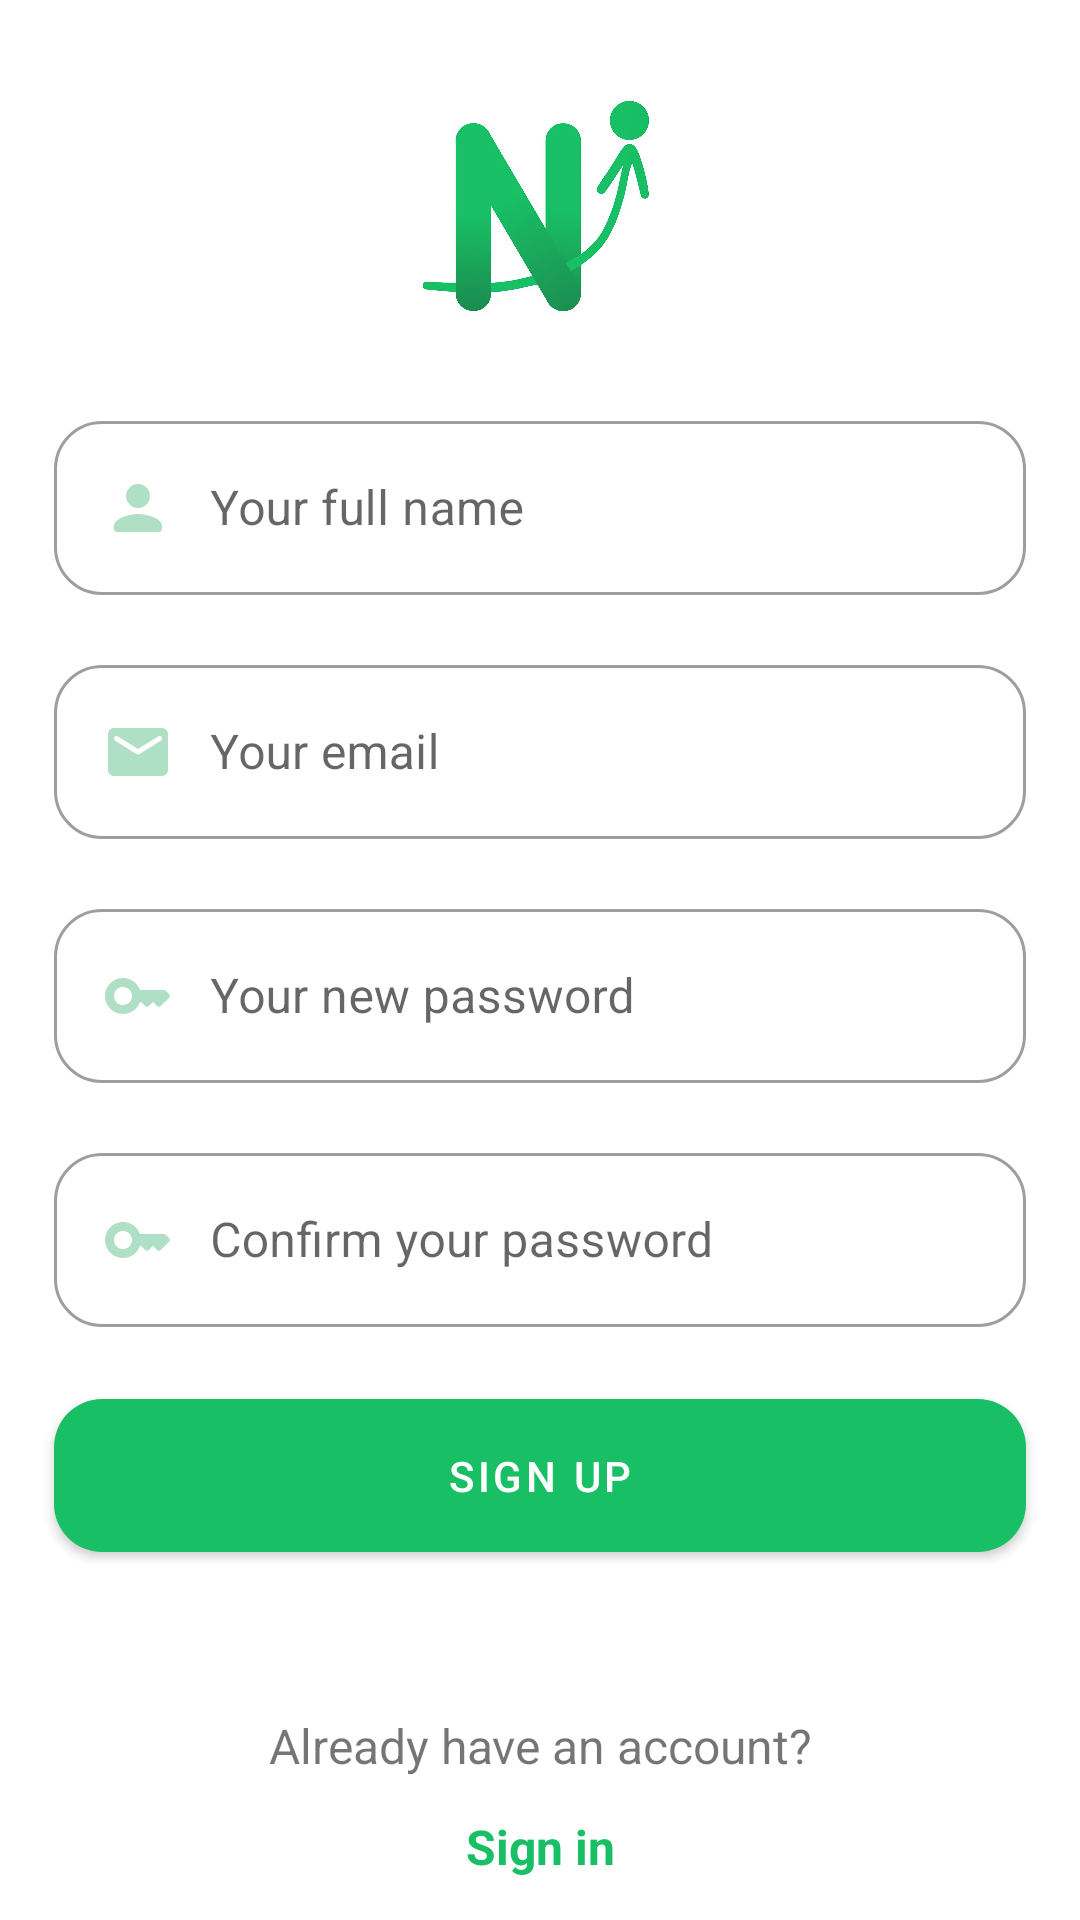

The Android layout XML behind this screen, and the referenced resources:
<!-- AndroidManifest.xml: application theme Theme.NewsIn -->
<!-- res/layout/activity_register.xml -->
<?xml version="1.0" encoding="utf-8"?>
<androidx.constraintlayout.widget.ConstraintLayout xmlns:android="http://schemas.android.com/apk/res/android"
    xmlns:app="http://schemas.android.com/apk/res-auto"
    xmlns:tools="http://schemas.android.com/tools"
    android:layout_width="match_parent"
    android:layout_height="match_parent"
    tools:context=".activity.RegisterActivity">


    <ImageView
        app:layout_constraintBottom_toTopOf="@id/ll_register"
        app:layout_constraintEnd_toEndOf="parent"
        app:layout_constraintStart_toStartOf="parent"
        android:layout_width="92dp"
        android:layout_height="92dp"
        android:scaleType="centerCrop"
        android:src="@drawable/splash"/>

    <LinearLayout
        android:id="@+id/ll_register"
        app:layout_constraintTop_toTopOf="parent"
        app:layout_constraintEnd_toEndOf="parent"
        app:layout_constraintStart_toStartOf="parent"
        app:layout_constraintBottom_toBottomOf="parent"
        android:layout_width="match_parent"
        android:layout_height="wrap_content"
        android:orientation="vertical"
        android:gravity="center">

        <com.google.android.material.textfield.TextInputLayout
            android:layout_marginTop="18dp"
            android:layout_width="match_parent"
            android:layout_marginHorizontal="18dp"
            android:layout_height="wrap_content"
            style="@style/CounterText">

            <com.google.android.material.textfield.TextInputEditText
                android:id="@+id/input_full_name"
                android:layout_width="match_parent"
                android:layout_height="wrap_content"
                android:hint="Your full name"
                android:drawableStart="@drawable/round_person_24_green"
                android:drawablePadding="12dp"
                android:inputType="textEmailAddress"/>

        </com.google.android.material.textfield.TextInputLayout>

        <com.google.android.material.textfield.TextInputLayout
            android:layout_marginTop="18dp"
            android:layout_width="match_parent"
            android:layout_marginHorizontal="18dp"
            android:layout_height="wrap_content"
            style="@style/CounterText">

            <com.google.android.material.textfield.TextInputEditText
                android:id="@+id/input_email"
                android:layout_width="match_parent"
                android:layout_height="wrap_content"
                android:hint="Your email"
                android:drawableStart="@drawable/round_email_24"
                android:drawablePadding="12dp"
                android:inputType="textEmailAddress"/>

        </com.google.android.material.textfield.TextInputLayout>

        <com.google.android.material.textfield.TextInputLayout
            android:layout_marginTop="18dp"
            android:layout_width="match_parent"
            android:layout_marginHorizontal="18dp"
            android:layout_height="wrap_content"
            style="@style/CounterText">

            <com.google.android.material.textfield.TextInputEditText
                android:id="@+id/input_password"
                android:layout_width="match_parent"
                android:layout_height="wrap_content"
                android:hint="Your new password"
                android:drawableStart="@drawable/round_key_24"
                android:drawablePadding="12dp"
                android:inputType="textPassword"/>

        </com.google.android.material.textfield.TextInputLayout>

        <com.google.android.material.textfield.TextInputLayout
            android:layout_marginTop="18dp"
            android:layout_width="match_parent"
            android:layout_marginHorizontal="18dp"
            android:layout_height="wrap_content"
            style="@style/CounterText">

            <com.google.android.material.textfield.TextInputEditText
                android:id="@+id/input_password_confirmation"
                android:layout_width="match_parent"
                android:layout_height="wrap_content"
                android:hint="Confirm your password"
                android:drawableStart="@drawable/round_key_24"
                android:drawablePadding="12dp"
                android:inputType="textPassword"/>

        </com.google.android.material.textfield.TextInputLayout>

        <com.google.android.material.button.MaterialButton
            android:id="@+id/btn_sign_up"
            android:layout_width="match_parent"
            android:layout_height="wrap_content"
            android:layout_marginHorizontal="18dp"
            android:layout_marginTop="18dp"
            android:text="Sign Up"
            app:cornerRadius="16dp"
            android:padding="16dp" />

    </LinearLayout>

    <TextView
        android:id="@+id/label_sign_in_hint"
        android:layout_width="wrap_content"
        android:layout_height="wrap_content"
        android:text="Already have an account?"
        app:layout_constraintBottom_toBottomOf="parent"
        app:layout_constraintTop_toBottomOf="@id/ll_register"
        app:layout_constraintEnd_toEndOf="parent"
        app:layout_constraintStart_toStartOf="parent"
        android:textSize="16sp"/>

    <TextView
        android:id="@+id/to_login"
        android:layout_width="wrap_content"
        android:layout_height="wrap_content"
        android:text="Sign in"
        android:textSize="16sp"
        android:textStyle="bold"
        app:layout_constraintTop_toBottomOf="@id/label_sign_in_hint"
        app:layout_constraintEnd_toEndOf="@id/label_sign_in_hint"
        app:layout_constraintStart_toStartOf="@id/label_sign_in_hint"
        android:padding="12dp"
        android:textColor="@color/green_emerald"/>

</androidx.constraintlayout.widget.ConstraintLayout>
<!-- resources referenced by this layout -->
<resources>
  <color name="green_emerald">#18bf65</color>
  <!-- drawable round_email_24 (drawable) -->
  <vector android:height="24dp" android:tint="#AFDFC4"
      android:viewportHeight="24" android:viewportWidth="24"
      android:width="24dp" xmlns:android="http://schemas.android.com/apk/res/android">
      <path android:fillColor="@android:color/white" android:pathData="M20,4L4,4c-1.1,0 -1.99,0.9 -1.99,2L2,18c0,1.1 0.9,2 2,2h16c1.1,0 2,-0.9 2,-2L22,6c0,-1.1 -0.9,-2 -2,-2zM19.6,8.25l-7.07,4.42c-0.32,0.2 -0.74,0.2 -1.06,0L4.4,8.25c-0.25,-0.16 -0.4,-0.43 -0.4,-0.72 0,-0.67 0.73,-1.07 1.3,-0.72L12,11l6.7,-4.19c0.57,-0.35 1.3,0.05 1.3,0.72 0,0.29 -0.15,0.56 -0.4,0.72z"/>
  </vector>
  <!-- drawable round_key_24 (drawable) -->
  <vector android:height="24dp" android:tint="#AFDFC4"
      android:viewportHeight="24" android:viewportWidth="24"
      android:width="24dp" xmlns:android="http://schemas.android.com/apk/res/android">
      <path android:fillColor="@android:color/white" android:pathData="M20.59,10h-7.94C11.7,7.31 8.89,5.5 5.77,6.12c-2.29,0.46 -4.15,2.3 -4.63,4.58C0.32,14.58 3.26,18 7,18c2.61,0 4.83,-1.67 5.65,-4H13l1.29,1.29c0.39,0.39 1.02,0.39 1.41,0L17,14l1.29,1.29c0.39,0.39 1.03,0.39 1.42,0l2.59,-2.61c0.39,-0.39 0.39,-1.03 -0.01,-1.42l-0.99,-0.97C21.1,10.1 20.85,10 20.59,10zM7,15c-1.65,0 -3,-1.35 -3,-3c0,-1.65 1.35,-3 3,-3s3,1.35 3,3C10,13.65 8.65,15 7,15z"/>
  </vector>
  <!-- drawable round_person_24_green (drawable) -->
  <vector android:height="24dp" android:tint="#AFDFC4"
      android:viewportHeight="24" android:viewportWidth="24"
      android:width="24dp" xmlns:android="http://schemas.android.com/apk/res/android">
      <path android:fillColor="@android:color/white" android:pathData="M12,12c2.21,0 4,-1.79 4,-4s-1.79,-4 -4,-4 -4,1.79 -4,4 1.79,4 4,4zM12,14c-2.67,0 -8,1.34 -8,4v1c0,0.55 0.45,1 1,1h14c0.55,0 1,-0.45 1,-1v-1c0,-2.66 -5.33,-4 -8,-4z"/>
  </vector>
  <!-- drawable splash: png bitmap (drawable-xxhdpi, 797816 bytes) -->
  <style name="CounterText" parent="Widget.MaterialComponents.TextInputLayout.OutlinedBox">
          <item name="boxCornerRadiusBottomEnd">16dp</item>
          <item name="boxCornerRadiusBottomStart">16dp</item>
          <item name="boxCornerRadiusTopEnd">16dp</item>
          <item name="boxCornerRadiusTopStart">16dp</item>
      </style>
  <style name="Theme.NewsIn" parent="Theme.MaterialComponents.DayNight.NoActionBar">
          <item name="colorPrimary">@color/green_emerald</item>
          <item name="colorPrimaryVariant">@color/green_celadon</item>
          <item name="colorOnPrimary">@color/white</item>
          <item name="colorOnSecondary">@color/black</item>
          <item name="android:statusBarColor">?attr/colorPrimary</item>
      </style>
  <color name="green_celadon">#AFDFC4</color>
  <color name="white">#FFFFFFFF</color>
  <color name="black">#FF000000</color>
</resources>
